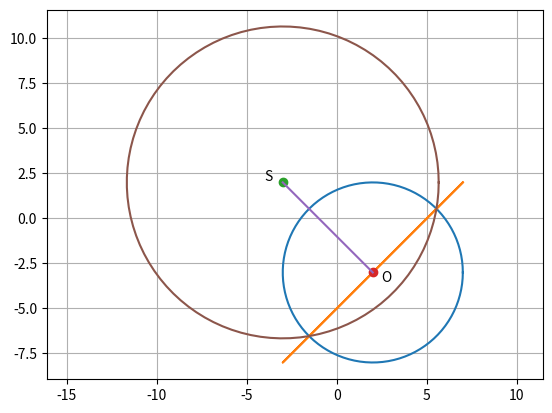

Write the Python code that produced this figure.
import numpy as np
import matplotlib.pyplot as plt

def line(a,b):
	m = (b[1]-a[1])/(b[0]- a[0])
	c = a[1]-m*a[0]
	x = np.linspace(a[0],b[0],100)
	y=m*x + c
	plt.plot(x,y)
	
def point(P,T,O1,O2):
	plt.plot(P[0],P[1],'o')
	plt.text(P[0]+O1,P[1]+O2,T)

t = np.linspace(0,2*np.pi,100)
x = 5*np.cos(t) + 2
y = 5*np.sin(t) - 3

plt.axis('equal')
plt.plot(x,y)

y = x - 5

plt.plot(x,y)

S = np.array([-3,2])
O = np.array([2,-3])

point(S,'S',-1,0.1)
point(O,'O',0.45,-0.5)
line(O,S)

t = np.linspace(0,2*np.pi,100)
r = 5*np.sqrt(3)
x = r*np.cos(t) - 3
y = r*np.sin(t) + 2

plt.plot(x,y)
plt.grid()
plt.show()
